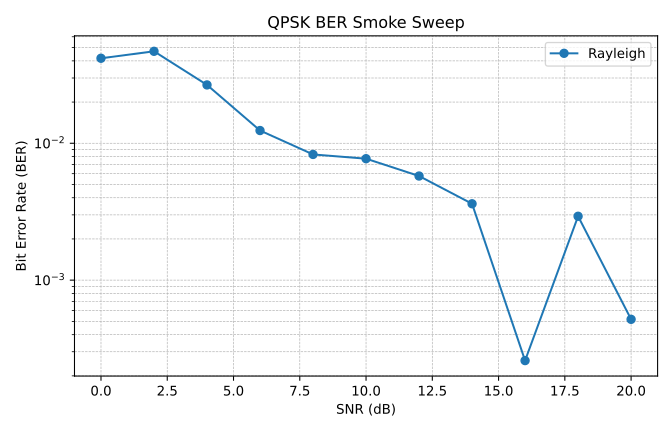

The file beside this chart, header and first rows:
channel, snr_db, ber, num_bits, n_realizations
Rayleigh, 0, 0.0418, 10000, 200
Rayleigh, 2, 0.04698, 10000, 200
Rayleigh, 4, 0.02669, 10000, 200
Rayleigh, 6, 0.01239, 10000, 200
Rayleigh, 8, 0.008288, 10000, 200
Rayleigh, 10, 0.007717, 10000, 200
Rayleigh, 12, 0.005765, 10000, 200
Rayleigh, 14, 0.003615, 10000, 200
Rayleigh, 16, 0.0002585, 10000, 200
Rayleigh, 18, 0.00293, 10000, 200
Rayleigh, 20, 0.0005175, 10000, 200
